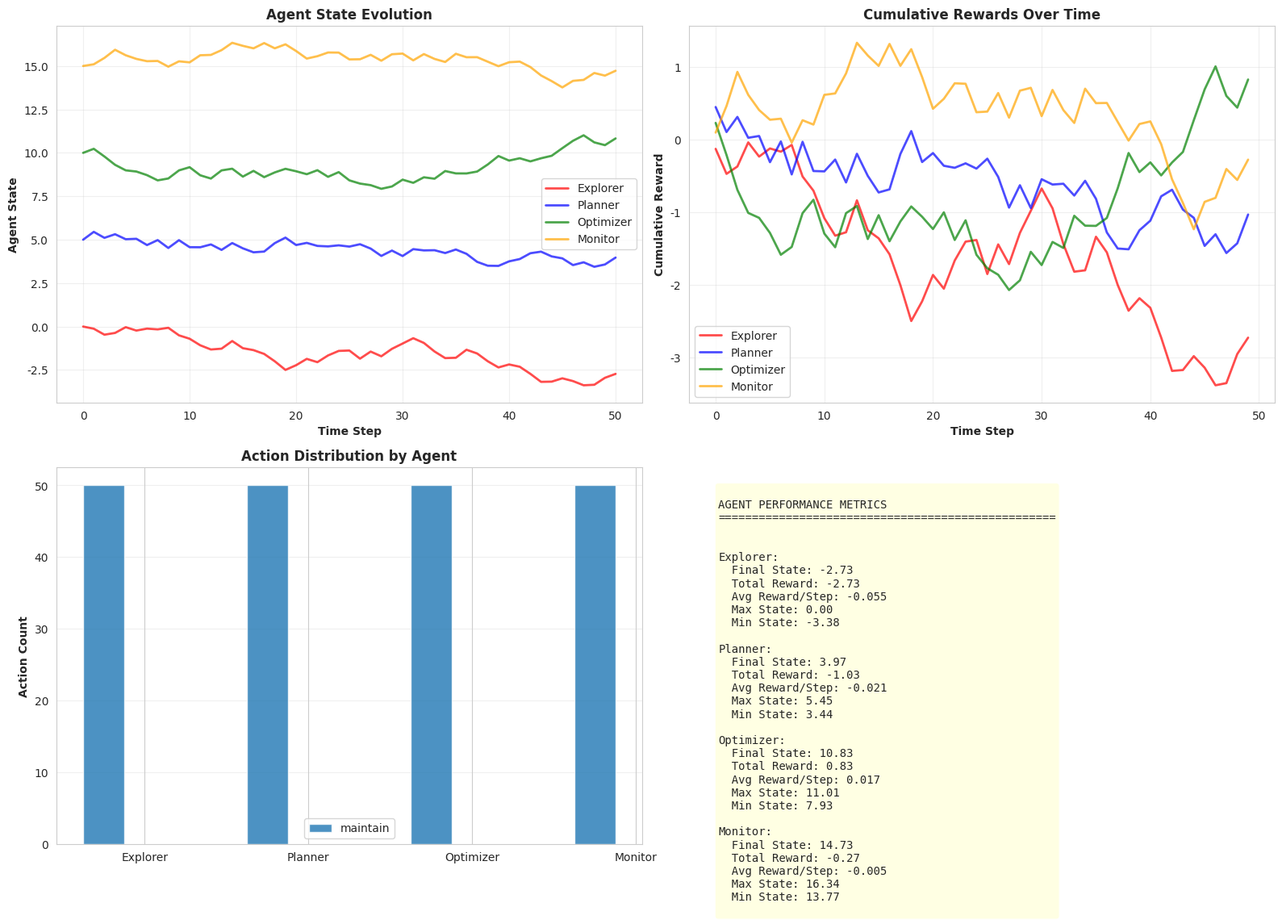
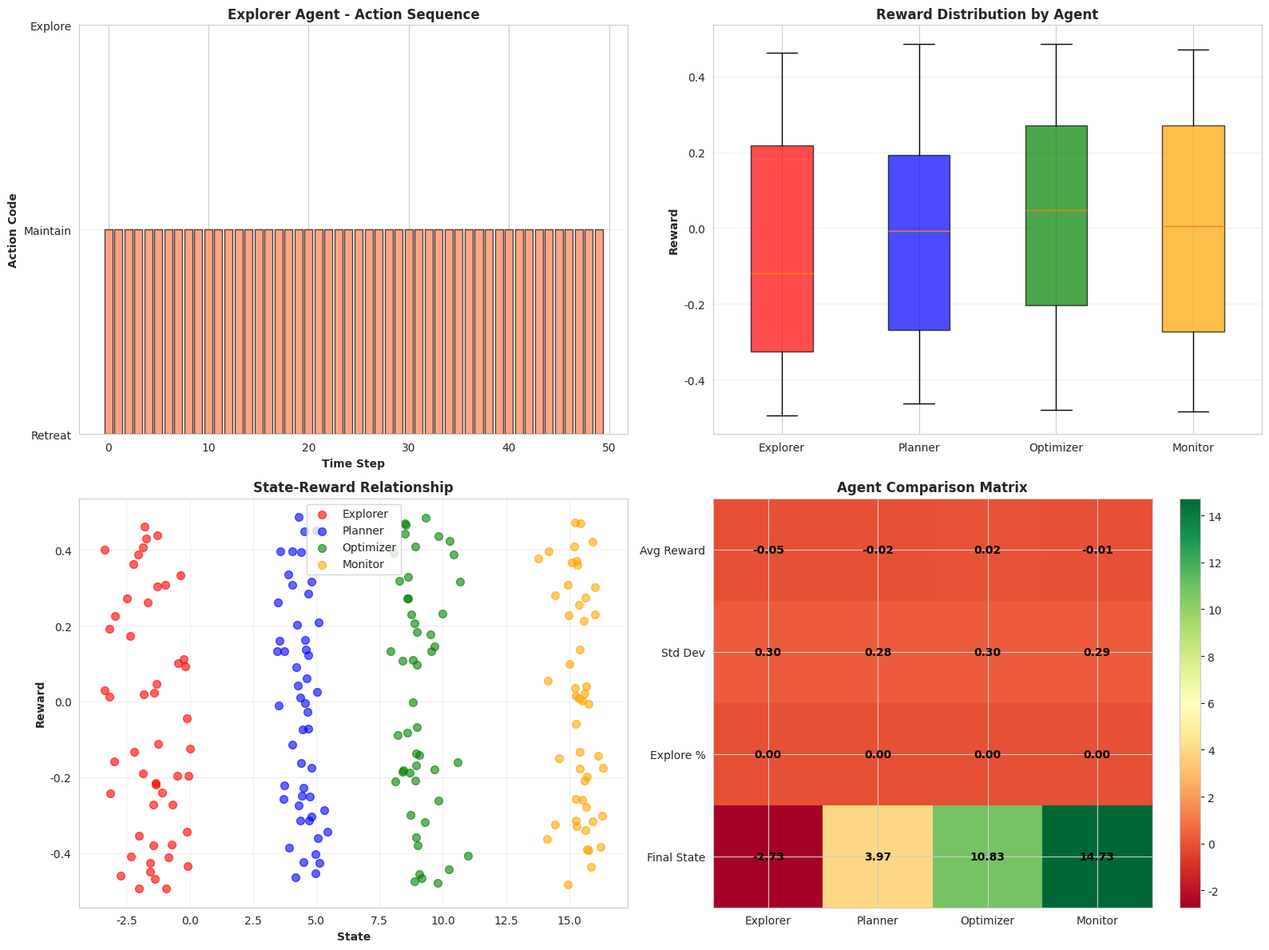
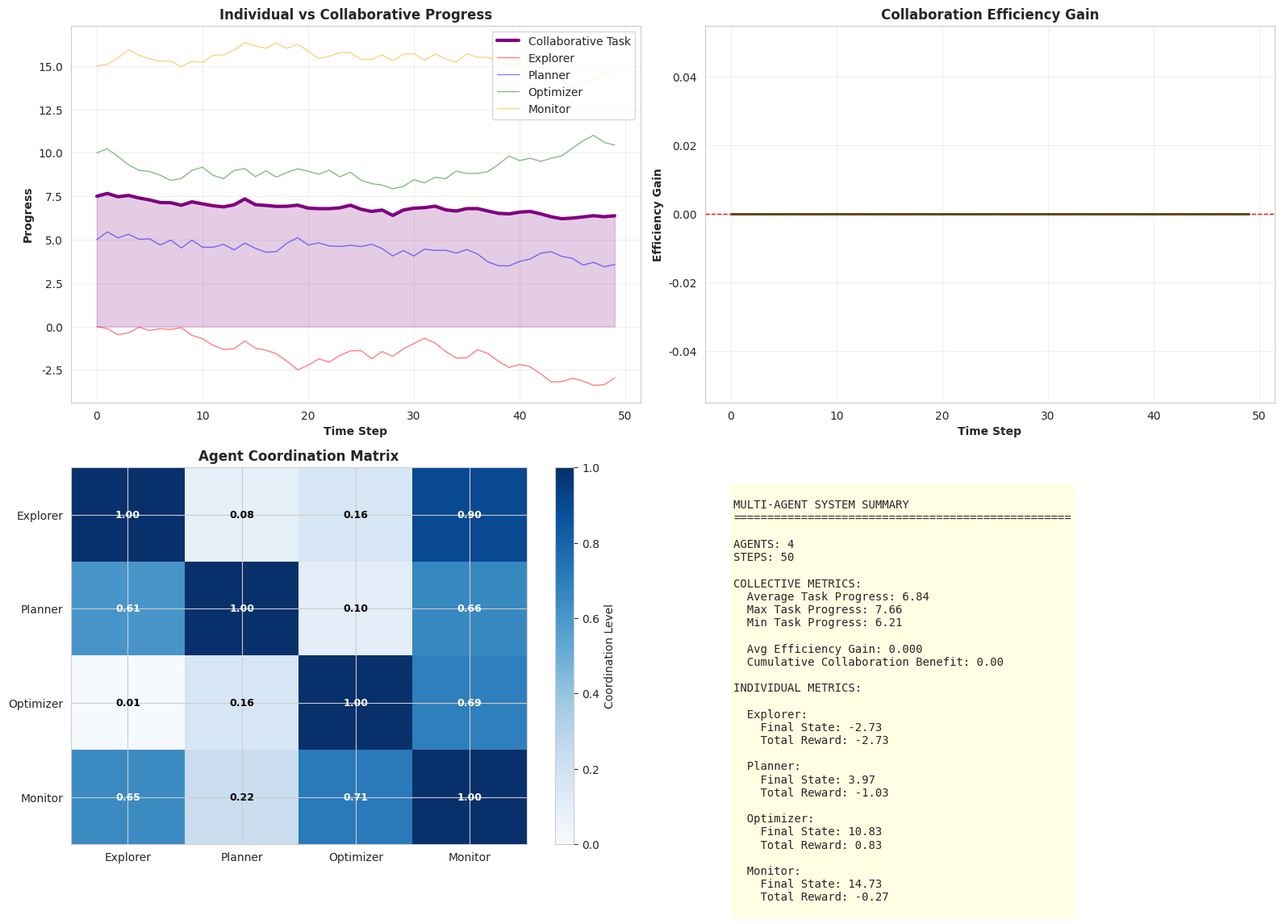

These figures' Python source, in order:
"""
Day 20: AI Agent - Autonomous Agent Creation and Orchestration
Demonstrates AI agent concepts, decision making, and orchestration.
"""

import numpy as np
import pandas as pd
import matplotlib.pyplot as plt
import seaborn as sns
from collections import defaultdict
import warnings
warnings.filterwarnings('ignore')

# Set style
sns.set_style('whitegrid')
plt.rcParams['figure.figsize'] = (14, 8)
import os
os.makedirs('outputs', exist_ok=True)

# ========================================
# Step 1: Define AI Agent Framework
# ========================================
print("Creating AI Agent Framework...")

class SimpleAIAgent:
    def __init__(self, name, initial_state=0):
        self.name = name
        self.state = initial_state
        self.history = [initial_state]
        self.actions_taken = []
        self.rewards = []
        self.decision_log = []
    
    def perceive(self, environment_state):
        """Agent perceives the environment"""
        return environment_state
    
    def think(self, observation):
        """Agent processes observation and makes decision"""
        # Simple decision making based on observation
        if observation > 5:
            action = "explore"
        elif observation < -5:
            action = "retreat"
        else:
            action = "maintain"
        return action
    
    def act(self, action, environment):
        """Agent performs action and receives reward"""
        if action == "explore":
            reward = np.random.uniform(1, 3)
            new_state = self.state + reward
        elif action == "retreat":
            reward = np.random.uniform(-2, -0.5)
            new_state = self.state + reward
        else:  # maintain
            reward = np.random.uniform(-0.5, 0.5)
            new_state = self.state + reward
        
        self.state = new_state
        self.actions_taken.append(action)
        self.rewards.append(reward)
        self.history.append(new_state)
        
        return new_state, reward
    
    def learn(self, reward, next_state):
        """Agent learns from experience"""
        self.decision_log.append({
            'state': self.state,
            'reward': reward,
            'next_state': next_state
        })

# ========================================
# Step 2: Create Multi-Agent Environment
# ========================================
print("Creating multi-agent environment...")

np.random.seed(42)

agents = {
    'Explorer': SimpleAIAgent('Explorer', initial_state=0),
    'Planner': SimpleAIAgent('Planner', initial_state=5),
    'Optimizer': SimpleAIAgent('Optimizer', initial_state=10),
    'Monitor': SimpleAIAgent('Monitor', initial_state=15),
}

# Simulate agent interactions
num_steps = 50

for step in range(num_steps):
    env_state = np.sin(step / 10) * 5
    
    for agent_name, agent in agents.items():
        # Perceive
        observation = agent.perceive(env_state)
        
        # Think
        action = agent.think(observation)
        
        # Act
        new_state, reward = agent.act(action, None)
        
        # Learn
        agent.learn(reward, new_state)

print("Multi-agent simulation completed!")

# ========================================
# Step 3: Visualize Agent Trajectories
# ========================================
fig, axes = plt.subplots(2, 2, figsize=(16, 12))

colors_agents = {'Explorer': 'red', 'Planner': 'blue', 'Optimizer': 'green', 'Monitor': 'orange'}

# 1. State trajectories
for agent_name, agent in agents.items():
    axes[0, 0].plot(agent.history, label=agent_name, linewidth=2, alpha=0.7, color=colors_agents[agent_name])
axes[0, 0].set_xlabel('Time Step', fontweight='bold')
axes[0, 0].set_ylabel('Agent State', fontweight='bold')
axes[0, 0].set_title('Agent State Evolution', fontweight='bold')
axes[0, 0].legend()
axes[0, 0].grid(True, alpha=0.3)

# 2. Cumulative rewards
for agent_name, agent in agents.items():
    cumulative_rewards = np.cumsum(agent.rewards)
    axes[0, 1].plot(cumulative_rewards, label=agent_name, linewidth=2, alpha=0.7, color=colors_agents[agent_name])
axes[0, 1].set_xlabel('Time Step', fontweight='bold')
axes[0, 1].set_ylabel('Cumulative Reward', fontweight='bold')
axes[0, 1].set_title('Cumulative Rewards Over Time', fontweight='bold')
axes[0, 1].legend()
axes[0, 1].grid(True, alpha=0.3)

# 3. Action distribution
action_counts = defaultdict(lambda: defaultdict(int))
for agent_name, agent in agents.items():
    for action in agent.actions_taken:
        action_counts[agent_name][action] += 1

actions = set()
for agent_actions in action_counts.values():
    actions.update(agent_actions.keys())
actions = sorted(list(actions))

x_pos = np.arange(len(agents))
width = 0.25

for i, action in enumerate(actions):
    counts = [action_counts[agent_name].get(action, 0) for agent_name in agents.keys()]
    axes[1, 0].bar(x_pos + i*width, counts, width, label=action, alpha=0.8)

axes[1, 0].set_ylabel('Action Count', fontweight='bold')
axes[1, 0].set_title('Action Distribution by Agent', fontweight='bold')
axes[1, 0].set_xticks(x_pos + width)
axes[1, 0].set_xticklabels(agents.keys())
axes[1, 0].legend()
axes[1, 0].grid(True, alpha=0.3, axis='y')

# 4. Performance metrics
metrics_data = {
    'Agent': list(agents.keys()),
    'Final State': [agent.history[-1] for agent in agents.values()],
    'Total Reward': [sum(agent.rewards) for agent in agents.values()],
    'Avg Reward': [np.mean(agent.rewards) for agent in agents.values()],
    'Reward Std': [np.std(agent.rewards) for agent in agents.values()],
}

metrics_text = f"""
AGENT PERFORMANCE METRICS
{'='*50}

"""

for i, agent_name in enumerate(agents.keys()):
    agent = agents[agent_name]
    metrics_text += f"\n{agent_name}:\n"
    metrics_text += f"  Final State: {agent.history[-1]:.2f}\n"
    metrics_text += f"  Total Reward: {sum(agent.rewards):.2f}\n"
    metrics_text += f"  Avg Reward/Step: {np.mean(agent.rewards):.3f}\n"
    metrics_text += f"  Max State: {max(agent.history):.2f}\n"
    metrics_text += f"  Min State: {min(agent.history):.2f}\n"

axes[1, 1].text(0.05, 0.95, metrics_text, fontsize=10, family='monospace',
               verticalalignment='top', bbox=dict(boxstyle='round', facecolor='lightyellow', alpha=0.9))
axes[1, 1].axis('off')

plt.tight_layout()
plt.savefig('outputs/agent_trajectories.png', dpi=300, bbox_inches='tight')
plt.close()

print("Agent trajectories plot saved!")

# ========================================
# Step 4: Agent Decision Analysis
# ========================================
fig, axes = plt.subplots(2, 2, figsize=(16, 12))

# 1. Action sequences for one agent
explorer = agents['Explorer']
actions_numeric = {'explore': 2, 'maintain': 1, 'retreat': 0}
action_sequence = [actions_numeric.get(a, 1) for a in explorer.actions_taken]

axes[0, 0].bar(range(len(action_sequence)), action_sequence, color='coral', edgecolor='black', alpha=0.7)
axes[0, 0].set_ylabel('Action Code', fontweight='bold')
axes[0, 0].set_xlabel('Time Step', fontweight='bold')
axes[0, 0].set_title('Explorer Agent - Action Sequence', fontweight='bold')
axes[0, 0].set_yticks([0, 1, 2])
axes[0, 0].set_yticklabels(['Retreat', 'Maintain', 'Explore'])
axes[0, 0].grid(True, alpha=0.3, axis='y')

# 2. Reward distribution for all agents
reward_data = [agent.rewards for agent in agents.values()]
bp = axes[0, 1].boxplot(reward_data, labels=agents.keys(), patch_artist=True)
for patch, color in zip(bp['boxes'], colors_agents.values()):
    patch.set_facecolor(color)
    patch.set_alpha(0.7)
axes[0, 1].set_ylabel('Reward', fontweight='bold')
axes[0, 1].set_title('Reward Distribution by Agent', fontweight='bold')
axes[0, 1].grid(True, alpha=0.3, axis='y')

# 3. State vs Reward correlation
for agent_name, agent in agents.items():
    states = agent.history[:-1]
    rewards = agent.rewards
    axes[1, 0].scatter(states, rewards, s=50, label=agent_name, alpha=0.6, color=colors_agents[agent_name])
axes[1, 0].set_xlabel('State', fontweight='bold')
axes[1, 0].set_ylabel('Reward', fontweight='bold')
axes[1, 0].set_title('State-Reward Relationship', fontweight='bold')
axes[1, 0].legend()
axes[1, 0].grid(True, alpha=0.3)

# 4. Agent comparison heatmap
comparison_data = []
for agent_name, agent in agents.items():
    comparison_data.append([
        np.mean(agent.rewards),
        np.std(agent.rewards),
        len([a for a in agent.actions_taken if a == 'explore']) / len(agent.actions_taken),
        agent.history[-1]
    ])

comparison_matrix = np.array(comparison_data).T
im = axes[1, 1].imshow(comparison_matrix, cmap='RdYlGn', aspect='auto')
axes[1, 1].set_xticks(range(len(agents)))
axes[1, 1].set_xticklabels(agents.keys())
axes[1, 1].set_yticks(range(4))
axes[1, 1].set_yticklabels(['Avg Reward', 'Std Dev', 'Explore %', 'Final State'])
axes[1, 1].set_title('Agent Comparison Matrix', fontweight='bold')

# Add text annotations
for i in range(comparison_matrix.shape[0]):
    for j in range(comparison_matrix.shape[1]):
        text = axes[1, 1].text(j, i, f'{comparison_matrix[i, j]:.2f}',
                              ha="center", va="center", color="black", fontsize=10, fontweight='bold')

plt.colorbar(im, ax=axes[1, 1])
plt.tight_layout()
plt.savefig('outputs/agent_decision_analysis.png', dpi=300, bbox_inches='tight')
plt.close()

print("Agent decision analysis plot saved!")

# ========================================
# Step 5: Agent Collaboration
# ========================================
# Simulate collaborative task
fig, axes = plt.subplots(2, 2, figsize=(16, 12))

# Simulated task progress with collaborative agents
task_progress = []
individual_progress = defaultdict(list)

for step in range(50):
    # Collaborative progress (agents help each other)
    collaborative = sum([agent.history[step] if step < len(agent.history) else agent.history[-1] for agent in agents.values()]) / len(agents)
    task_progress.append(collaborative)
    
    for agent_name, agent in agents.items():
        agent_state = agent.history[step] if step < len(agent.history) else agent.history[-1]
        individual_progress[agent_name].append(agent_state)

# 1. Collaborative task progress
axes[0, 0].plot(task_progress, linewidth=3, color='purple', label='Collaborative Task')
for agent_name, progress in individual_progress.items():
    axes[0, 0].plot(progress, linewidth=1, alpha=0.5, color=colors_agents[agent_name], label=agent_name)
axes[0, 0].fill_between(range(len(task_progress)), task_progress, alpha=0.2, color='purple')
axes[0, 0].set_xlabel('Time Step', fontweight='bold')
axes[0, 0].set_ylabel('Progress', fontweight='bold')
axes[0, 0].set_title('Individual vs Collaborative Progress', fontweight='bold')
axes[0, 0].legend()
axes[0, 0].grid(True, alpha=0.3)

# 2. Efficiency gains
efficiency_gain = []
for step in range(50):
    individual_avg = np.mean([individual_progress[agent][step] for agent in agents.keys()])
    collaborative_val = task_progress[step]
    efficiency_gain.append(collaborative_val - individual_avg)

axes[0, 1].fill_between(range(len(efficiency_gain)), efficiency_gain, alpha=0.5, color='green')
axes[0, 1].plot(efficiency_gain, linewidth=2, color='darkgreen')
axes[0, 1].set_xlabel('Time Step', fontweight='bold')
axes[0, 1].set_ylabel('Efficiency Gain', fontweight='bold')
axes[0, 1].set_title('Collaboration Efficiency Gain', fontweight='bold')
axes[0, 1].axhline(y=0, color='red', linestyle='--', linewidth=1)
axes[0, 1].grid(True, alpha=0.3)

# 3. Agent coordination matrix
coordination_matrix = np.random.uniform(0, 1, (len(agents), len(agents)))
for i in range(len(agents)):
    coordination_matrix[i, i] = 1.0

agent_list = list(agents.keys())
im = axes[1, 0].imshow(coordination_matrix, cmap='Blues', aspect='auto', vmin=0, vmax=1)
axes[1, 0].set_xticks(range(len(agent_list)))
axes[1, 0].set_yticks(range(len(agent_list)))
axes[1, 0].set_xticklabels(agent_list)
axes[1, 0].set_yticklabels(agent_list)
axes[1, 0].set_title('Agent Coordination Matrix', fontweight='bold')

for i in range(len(agent_list)):
    for j in range(len(agent_list)):
        text = axes[1, 0].text(j, i, f'{coordination_matrix[i, j]:.2f}',
                              ha="center", va="center", color="black" if coordination_matrix[i, j] < 0.5 else "white",
                              fontsize=9, fontweight='bold')

plt.colorbar(im, ax=axes[1, 0], label='Coordination Level')

# 4. Summary statistics
summary_text = f"""
MULTI-AGENT SYSTEM SUMMARY
{'='*50}

AGENTS: {len(agents)}
STEPS: {len(task_progress)}

COLLECTIVE METRICS:
  Average Task Progress: {np.mean(task_progress):.2f}
  Max Task Progress: {max(task_progress):.2f}
  Min Task Progress: {min(task_progress):.2f}
  
  Avg Efficiency Gain: {np.mean(efficiency_gain):.3f}
  Cumulative Collaboration Benefit: {sum(efficiency_gain):.2f}

INDIVIDUAL METRICS:
"""

for agent_name, agent in agents.items():
    final_state = agent.history[-1]
    total_reward = sum(agent.rewards)
    summary_text += f"\n  {agent_name}:\n"
    summary_text += f"    Final State: {final_state:.2f}\n"
    summary_text += f"    Total Reward: {total_reward:.2f}\n"

axes[1, 1].text(0.05, 0.95, summary_text, fontsize=10, family='monospace',
               verticalalignment='top', bbox=dict(boxstyle='round', facecolor='lightyellow', alpha=0.9))
axes[1, 1].axis('off')

plt.tight_layout()
plt.savefig('outputs/agent_collaboration.png', dpi=300, bbox_inches='tight')
plt.close()

print("Agent collaboration plot saved!")

print("\n✅ AI Agent Framework Complete!")
print("Generated outputs:")
print("  - outputs/agent_trajectories.png")
print("  - outputs/agent_decision_analysis.png")
print("  - outputs/agent_collaboration.png")
